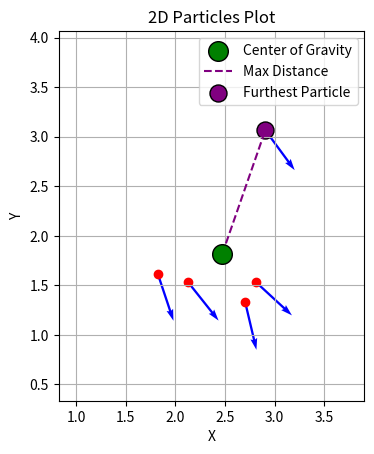

The matplotlib source for this figure:
import matplotlib.pyplot as plt
import numpy as np

def plot_arrow_2d(position, orientation):
    """
    Plots an arrow on a 2D plot using the given position and orientation.

    Parameters:
    position (dict): Dictionary containing x, y coordinates and z (unused here).
    orientation (dict): Dictionary containing quaternion values (x, y, z, w).
    """
    # Extract position
    x = position['x']
    y = position['y']

    # Extract orientation (quaternion to yaw conversion)
    qz = orientation['z']
    qw = orientation['w']

    # Calculate the yaw angle (orientation in 2D plane)
    yaw = 2 * np.arctan2(qz, qw)

    # Define arrow length
    arrow_length = 0.5

    # Compute the arrow end point
    end_x = x + arrow_length * np.cos(yaw)
    end_y = y + arrow_length * np.sin(yaw)

    # Create the plot
    plt.quiver(x, y, end_x - x, end_y - y, angles='xy', scale_units='xy', scale=1, color='blue')
    plt.scatter([x], [y], color='red')  # Mark the position

def calculate_center_of_gravity(list_of_particles):
    """
    Calculates the center of gravity of the particles based on their weights.

    Parameters:
    list_of_particles (list): List of dictionaries representing particles.

    Returns:
    dict: A dictionary with the x and y coordinates of the center of gravity.
    """
    total_weight = sum(particle['weight'] for particle in list_of_particles)
    if total_weight == 0:
        return {'x': 0, 'y': 0}  # Default to origin if no weight

    cog_x = sum(particle['pose']['position']['x'] * particle['weight'] for particle in list_of_particles) / total_weight
    cog_y = sum(particle['pose']['position']['y'] * particle['weight'] for particle in list_of_particles) / total_weight

    return {'x': cog_x, 'y': cog_y}

def cog_max_dist(list_of_particles):
    """
    Calculates the maximum distance from any particle to the center of gravity.

    Parameters:
    list_of_particles (list): List of dictionaries representing particles.

    Returns:
    tuple: The maximum distance and the coordinates of the particle furthest from the COG.
    """
    cog = calculate_center_of_gravity(list_of_particles)
    cog_x, cog_y = cog['x'], cog['y']

    max_distance = 0
    furthest_particle = None
    for particle in list_of_particles:
        px = particle['pose']['position']['x']
        py = particle['pose']['position']['y']
        distance = np.sqrt((px - cog_x)**2 + (py - cog_y)**2)
        if distance > max_distance:
            max_distance = distance
            furthest_particle = (px, py)

    return max_distance, furthest_particle

def plot_particles(list_of_particles):
    """
    Plots all particles in a 2D plot using their position and orientation and marks the center of gravity.

    Parameters:
    list_of_particles (list): List of dictionaries representing particles.
    """
    # Determine plot bounds to avoid cutting off arrows
    all_x = [particle['pose']['position']['x'] for particle in list_of_particles]
    all_y = [particle['pose']['position']['y'] for particle in list_of_particles]
    margin = 1.0  # Add some margin around the particles
    min_x, max_x = min(all_x) - margin, max(all_x) + margin
    min_y, max_y = min(all_y) - margin, max(all_y) + margin

    plt.figure()
    for particle in list_of_particles:
        position = particle['pose']['position']
        orientation = particle['pose']['orientation']
        plot_arrow_2d(position, orientation)

    # Calculate and plot center of gravity
    cog = calculate_center_of_gravity(list_of_particles)
    plt.scatter(cog['x'], cog['y'], color='green', edgecolors='black', s=200, label='Center of Gravity', zorder=5)

    # Calculate and plot furthest particle from COG
    max_distance, furthest_particle = cog_max_dist(list_of_particles)
    if furthest_particle:
        plt.plot([cog['x'], furthest_particle[0]], [cog['y'], furthest_particle[1]], linestyle='--', color='purple', label='Max Distance')
        plt.scatter(furthest_particle[0], furthest_particle[1], color='purple', edgecolors='black', s=150, label='Furthest Particle')

    plt.xlim(min_x, max_x)
    plt.ylim(min_y, max_y)
    plt.gca().set_aspect('equal', adjustable='box')
    plt.grid(True)
    plt.legend()
    plt.title("2D Particles Plot")
    plt.xlabel("X")
    plt.ylabel("Y")
    plt.show()

# Example usage
list_of_particles = [
    {'pose': {'position': {'x': 2.7026532109185792, 'y': 1.3363095842400234, 'z': 0.0, '__msgtype__': 'geometry_msgs/msg/Point'}, 'orientation': {'x': 0.0, 'y': 0.0, 'z': -0.6206412601751722, 'w': 0.7840946538321596, '__msgtype__': 'geometry_msgs/msg/Quaternion'}, '__msgtype__': 'geometry_msgs/msg/Pose'}, 'weight': 0.0005980861244019139, '__msgtype__': 'nav2_msgs/msg/Particle'},
    {'pose': {'position': {'x': 2.9070964865479705, 'y': 3.0649213798266697, 'z': 0.0, '__msgtype__': 'geometry_msgs/msg/Point'}, 'orientation': {'x': 0.0, 'y': 0.0, 'z': -0.45132518076103845, 'w': 0.8923595582560967, '__msgtype__': 'geometry_msgs/msg/Quaternion'}, '__msgtype__': 'geometry_msgs/msg/Pose'}, 'weight': 0.0005980861244019139, '__msgtype__': 'nav2_msgs/msg/Particle'},
    {'pose': {'position': {'x': 2.80871858542121, 'y': 1.5363776884978138, 'z': 0.0, '__msgtype__': 'geometry_msgs/msg/Point'}, 'orientation': {'x': 0.0, 'y': 0.0, 'z': -0.36432616851598243, 'w': 0.9312714120676442, '__msgtype__': 'geometry_msgs/msg/Quaternion'}, '__msgtype__': 'geometry_msgs/msg/Pose'}, 'weight': 0.0005980861244019139, '__msgtype__': 'nav2_msgs/msg/Particle'},
    {'pose': {'position': {'x': 1.8221955477463578, 'y': 1.6169840054666116, 'z': 0.0, '__msgtype__': 'geometry_msgs/msg/Point'}, 'orientation': {'x': 0.0, 'y': 0.0, 'z': -0.584478714347991, 'w': 0.8114090414052085, '__msgtype__': 'geometry_msgs/msg/Quaternion'}, '__msgtype__': 'geometry_msgs/msg/Pose'}, 'weight': 0.0005980861244019139, '__msgtype__': 'nav2_msgs/msg/Particle'},
    {'pose': {'position': {'x': 2.12472141189225, 'y': 1.5361849999975508, 'z': 0.0, '__msgtype__': 'geometry_msgs/msg/Point'}, 'orientation': {'x': 0.0, 'y': 0.0, 'z': -0.4347883702383812, 'w': 0.900532660765534, '__msgtype__': 'geometry_msgs/msg/Quaternion'}, '__msgtype__': 'geometry_msgs/msg/Pose'}, 'weight': 0.0005980861244019139, '__msgtype__': 'nav2_msgs/msg/Particle'}
]

plot_particles(list_of_particles)
max_distance = cog_max_dist(list_of_particles)[0]
print(f"The maximum distance from a particle to the center of gravity is: {max_distance}")
